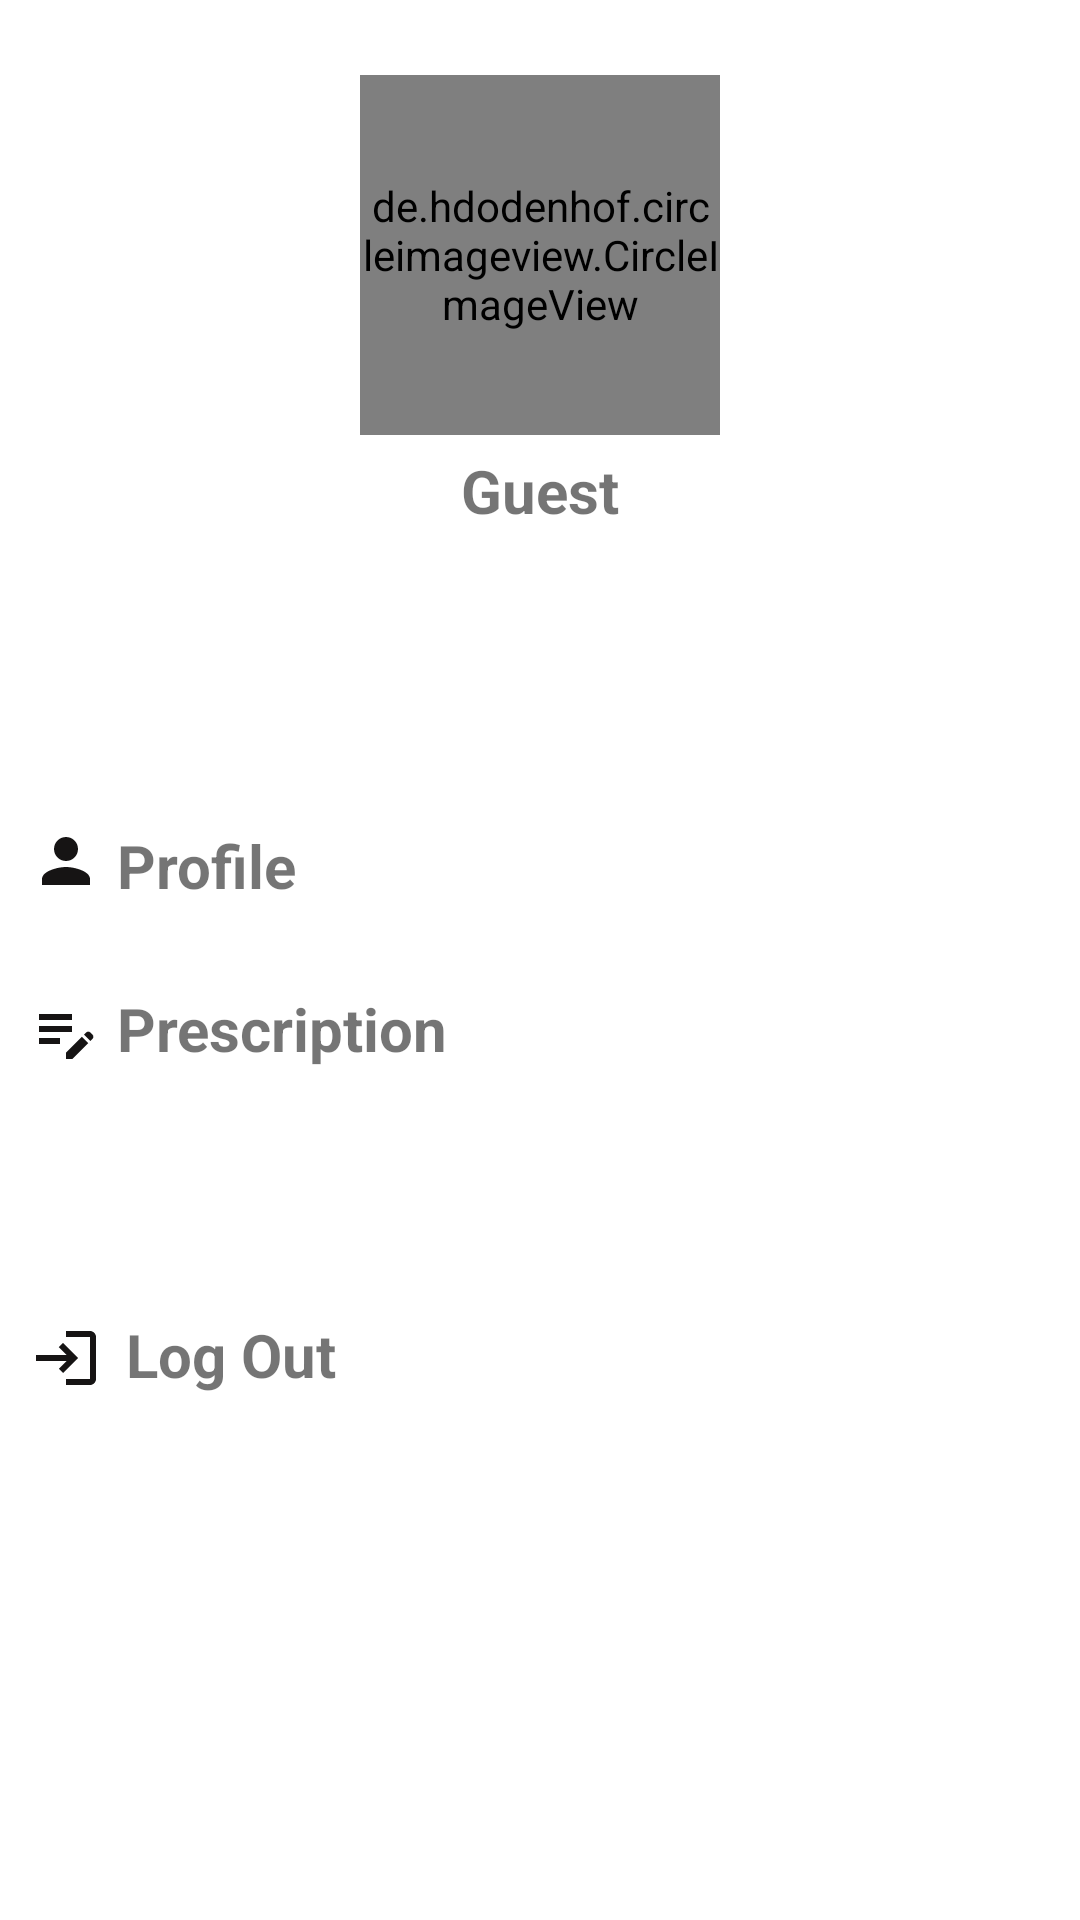

This screen was rendered from an Android layout file. Write that file and the resources it references.
<!-- AndroidManifest.xml: application theme Theme.CovidTracking -->
<!-- res/layout/nav_header.xml -->
<?xml version="1.0" encoding="utf-8"?>

<layout xmlns:android="http://schemas.android.com/apk/res/android"
    xmlns:app="http://schemas.android.com/apk/res-auto">

    <LinearLayout
        android:layout_width="match_parent"
        android:layout_height="match_parent"
        android:orientation="vertical">

        <LinearLayout
            android:layout_width="match_parent"
            android:layout_height="250dp"
            android:background="@drawable/grad"
            android:orientation="vertical"
            android:padding="10dp">

            <de.hdodenhof.circleimageview.CircleImageView
                android:id="@+id/nav_header_profile_image"
                android:layout_width="120dp"
                android:layout_height="120dp"
                android:layout_gravity="center"
                android:layout_marginTop="15dp"
                android:src="@drawable/profile"
                app:civ_border_color="#FF000000"
                app:civ_border_width="2dp" />

            <TextView
                android:id="@+id/nav_header_name"
                android:layout_width="wrap_content"
                android:layout_height="wrap_content"
                android:layout_gravity="center"
                android:paddingTop="5dp"
                android:text="Guest"
                android:textSize="20sp"
                android:textStyle="bold" />

            <TextView
                android:layout_width="wrap_content"
                android:layout_height="wrap_content"
                android:layout_gravity="center"
                android:paddingTop="5dp"
                android:text=""
                android:textSize="15sp"
                android:textStyle="bold" />

        </LinearLayout>

        <LinearLayout
            android:layout_width="match_parent"
            android:orientation="vertical"
            android:layout_height="match_parent">


            <LinearLayout
              android:id="@+id/nav_menu_profile"
              android:layout_width="wrap_content"
              android:layout_height="wrap_content"
              android:orientation="horizontal"
              android:layout_marginTop="25dp"
              android:layout_marginLeft="10dp"
              >
              <ImageView
                  android:layout_width="wrap_content"
                  android:layout_height="wrap_content"
                  android:src="@drawable/ic_baseline_person_24"

                  />
              <TextView
                  android:layout_width="wrap_content"
                  android:layout_height="wrap_content"
                  android:layout_marginLeft="5dp"
                  android:textSize="20dp"
                  android:textStyle="bold"
                  android:text="Profile"
                  />
          </LinearLayout>

            <LinearLayout
                android:id="@+id/nav_menu_prescription"
                android:layout_width="wrap_content"
                android:layout_height="wrap_content"
                android:orientation="horizontal"
                android:layout_marginTop="30dp"
                android:layout_marginLeft="10dp"
                >
                <ImageView
                    android:layout_width="wrap_content"
                    android:layout_height="wrap_content"
                    android:src="@drawable/edit_note"

                    />
                <TextView
                    android:layout_width="wrap_content"
                    android:layout_height="wrap_content"
                    android:layout_marginLeft="5dp"
                    android:textSize="20dp"
                    android:layout_marginTop="-3dp"
                    android:textStyle="bold"
                    android:text="Prescription"
                    />
            </LinearLayout>

            <LinearLayout
                android:id="@+id/nav_menu_patient_category"
                android:layout_width="wrap_content"
                android:layout_height="wrap_content"
                android:orientation="horizontal"
                android:layout_marginTop="30dp"
                android:layout_marginLeft="10dp"
                >
                <ImageView
                    android:layout_width="wrap_content"
                    android:layout_height="wrap_content"
                    android:src="@drawable/ic_patient"

                    />
                <TextView
                    android:id="@+id/patientCategory"
                    android:layout_width="wrap_content"
                    android:layout_height="wrap_content"
                    android:layout_marginLeft="5dp"
                    android:textSize="20dp"
                    android:layout_marginTop="-3dp"
                    android:textStyle="bold"
                    android:text=""
                    />

            </LinearLayout>

            <LinearLayout
                android:id="@+id/nav_menu_logout"
                android:layout_width="wrap_content"
                android:layout_height="wrap_content"
                android:orientation="horizontal"
                android:layout_marginTop="30dp"
                android:layout_marginLeft="10dp"
                >
                <ImageView
                    android:layout_width="wrap_content"
                    android:layout_height="wrap_content"
                    android:src="@drawable/logout" />

                <TextView
                    android:layout_width="wrap_content"
                    android:layout_height="wrap_content"
                    android:layout_marginTop="-3dp"
                    android:layout_marginLeft="8dp"
                    android:textSize="20dp"
                    android:textStyle="bold"
                    android:text="Log Out"
                    />
            </LinearLayout>

        </LinearLayout>

    </LinearLayout>

</layout>
<!-- resources referenced by this layout -->
<resources>
  <!-- drawable edit_note (drawable) -->
  <vector android:height="24dp" android:tint="#161414"
      android:viewportHeight="24" android:viewportWidth="24"
      android:width="24dp" xmlns:android="http://schemas.android.com/apk/res/android">
      <path android:fillColor="@android:color/white" android:pathData="M3,10h11v2H3V10zM3,8h11V6H3V8zM3,16h7v-2H3V16zM18.01,12.87l0.71,-0.71c0.39,-0.39 1.02,-0.39 1.41,0l0.71,0.71c0.39,0.39 0.39,1.02 0,1.41l-0.71,0.71L18.01,12.87zM17.3,13.58l-5.3,5.3V21h2.12l5.3,-5.3L17.3,13.58z"/>
  </vector>
  <!-- drawable ic_baseline_person_24 (drawable) -->
  <vector android:height="24dp" android:tint="#161414"
      android:viewportHeight="24" android:viewportWidth="24"
      android:width="24dp" xmlns:android="http://schemas.android.com/apk/res/android">
      <path android:fillColor="@android:color/white" android:pathData="M12,12c2.21,0 4,-1.79 4,-4s-1.79,-4 -4,-4 -4,1.79 -4,4 1.79,4 4,4zM12,14c-2.67,0 -8,1.34 -8,4v2h16v-2c0,-2.66 -5.33,-4 -8,-4z"/>
  </vector>
  <!-- drawable logout (drawable) -->
  <vector android:height="24dp" android:tint="#161414"
      android:viewportHeight="24" android:viewportWidth="24"
      android:width="24dp" xmlns:android="http://schemas.android.com/apk/res/android">
      <path android:fillColor="@android:color/white" android:pathData="M11,7L9.6,8.4l2.6,2.6H2v2h10.2l-2.6,2.6L11,17l5,-5L11,7zM20,19h-8v2h8c1.1,0 2,-0.9 2,-2V5c0,-1.1 -0.9,-2 -2,-2h-8v2h8V19z"/>
  </vector>
  <style name="Theme.CovidTracking" parent="Theme.MaterialComponents.DayNight.NoActionBar">
          
          <item name="colorPrimary">@color/purple_500</item>
          <item name="colorPrimaryVariant">@color/purple_700</item>
          <item name="colorOnPrimary">@color/white</item>
          
          <item name="colorSecondary">@color/teal_200</item>
          <item name="colorSecondaryVariant">@color/teal_700</item>
          <item name="colorOnSecondary">@color/black</item>
          
          <item name="android:statusBarColor" tools:targetApi="l">?attr/colorPrimaryVariant</item>
          
      </style>
  <color name="purple_500">#FF6200EE</color>
  <color name="purple_700">#FF3700B3</color>
  <color name="white">#FFFFFFFF</color>
  <color name="teal_200">#FF03DAC5</color>
  <color name="teal_700">#FF018786</color>
  <color name="black">#FF000000</color>
</resources>
